Run: headless pygame with SDL's dummy video driver; simulated clock (each Clock.tick advances the game by its frame time, no real sleeping); random seed 0; keys injected as events and as key.get_pressed() state; no mouse input.
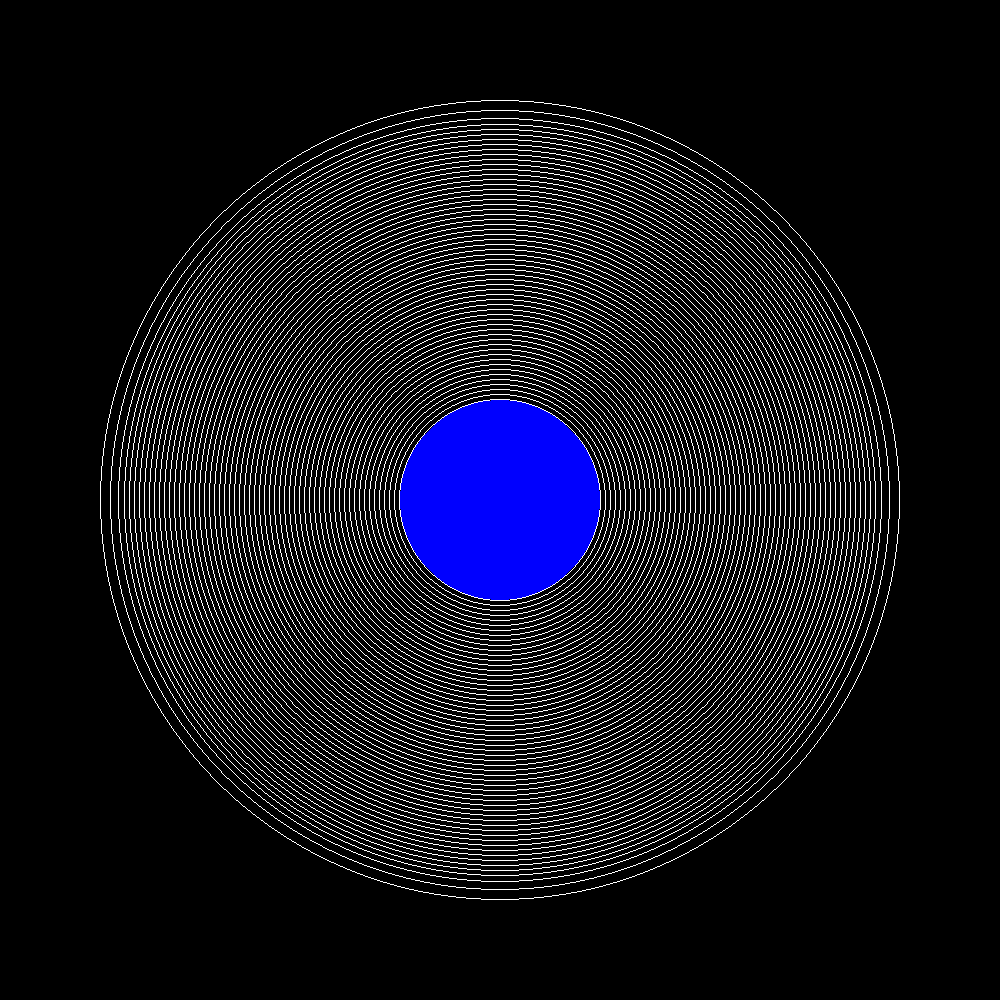
Frame 1 of 4 · flips 1–60 · no input
Frame 2 of 4 · flips 61–180 · tapped SPACE, RETURN · held RIGHT (→), D · screen unchanged from frame 1, image omitted
Frame 3 of 4 · flips 181–300 · held DOWN (↓), S · screen unchanged from frame 2, image omitted
Frame 4 of 4 · flips 301–420 · held LEFT (←), A, UP (↑), W · screen unchanged from frame 3, image omitted

The pygame program that drew these frames:

import random

import pygame

pygame.init()

screen=pygame.display.set_mode([1000,1000])

def circle_draw(radius,width,range,water_radius,color,r,g,b):
    if radius<100:
        radius=water_radius
        pygame.draw.circle(screen, [0, 0, 255], [500, 500], radius)
        return
    if width<1:
        width=1
    if range < 5:
        range=5
    color[0]+=r
    color[0]=min(color[0],255)
    color[0] = max(color[0], 0)
    color[1] += g
    color[1]=min(color[1],255)
    color[1] = max(color[1], 0)
    color[2] += b
    color[2]=min(color[2],255)
    color[2] = max(color[2], 0)
    print(color)
    pygame.draw.circle(screen,color,[500,500],radius,width)
    circle_draw(radius-range,width-1,range-2,water_radius,color,r,g,b)


r=5
g=5
b=5
radius=400
width=1
range=10
water_radius=100
pygame.key.set_repeat(50)
while True:
    screen.fill([0,0,0])
    events=pygame.event.get()
    for event in events:
        if event.type==pygame.KEYDOWN and event.key==pygame.K_1:
            radius+=1
        if event.type==pygame.KEYDOWN and event.key==pygame.K_q:
            radius-=1
        if event.type==pygame.KEYDOWN and event.key==pygame.K_2:
            width+=1
        if event.type==pygame.KEYDOWN and event.key==pygame.K_w:
            width-=1
        if event.type==pygame.KEYDOWN and event.key==pygame.K_3:
            range+=1
        if event.type==pygame.KEYDOWN and event.key==pygame.K_e:
            range-=1
        if event.type==pygame.KEYDOWN and event.key==pygame.K_4:
            water_radius+=1
        if event.type==pygame.KEYDOWN and event.key==pygame.K_r:
            water_radius-=1
        if event.type == pygame.KEYDOWN and event.key == pygame.K_5:
            r += 1
        if event.type == pygame.KEYDOWN and event.key == pygame.K_t:
            r -= 1
        if event.type == pygame.KEYDOWN and event.key == pygame.K_6:
            g += 1
        if event.type == pygame.KEYDOWN and event.key == pygame.K_y:
            g -= 1
        if event.type == pygame.KEYDOWN and event.key == pygame.K_7:
            b += 1
        if event.type == pygame.KEYDOWN and event.key == pygame.K_u:
            b -= 1

    circle_draw(radius,width,range,water_radius,[255,255,255],r,g,b)
    pygame.display.flip()
    pass
